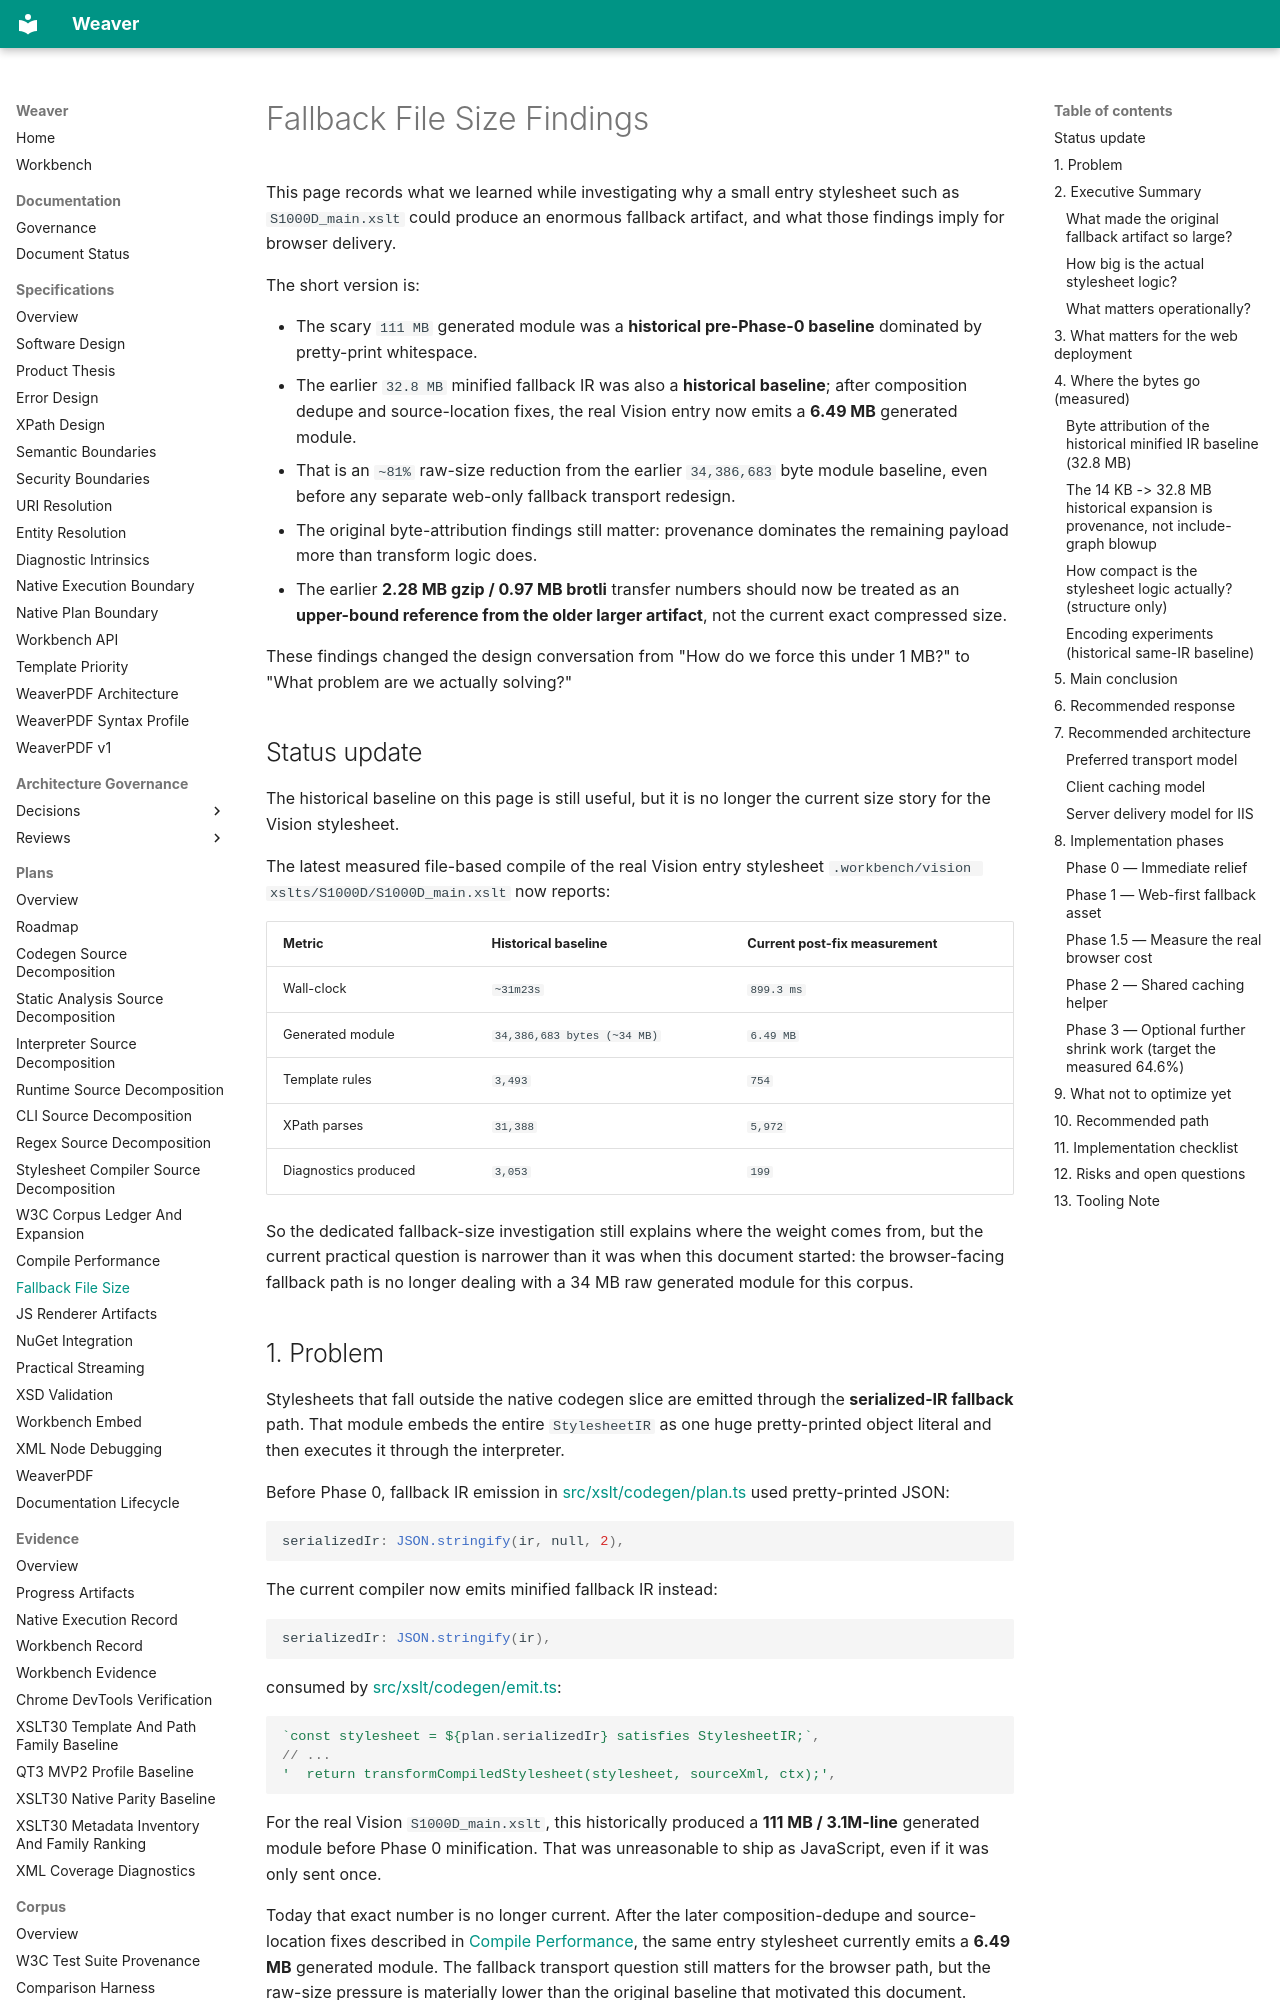

repository: Arakendo/weaver-xslt · page: Plans/Fallback File Size/index.html · generator: mkdocs

# Fallback File Size Findings

This page records what we learned while investigating why a small entry
stylesheet such as `S1000D_main.xslt` could produce an enormous fallback
artifact, and what those findings imply for browser delivery.

The short version is:

- The scary `111 MB` generated module was a **historical pre-Phase-0 baseline** dominated by pretty-print whitespace.
- The earlier `32.8 MB` minified fallback IR was also a **historical baseline**; after composition dedupe and source-location fixes, the real Vision entry now emits a **6.49 MB** generated module.
- That is an `~81%` raw-size reduction from the earlier `34,386,683` byte module baseline, even before any separate web-only fallback transport redesign.
- The original byte-attribution findings still matter: provenance dominates the remaining payload more than transform logic does.
- The earlier **2.28 MB gzip / 0.97 MB brotli** transfer numbers should now be treated as an **upper-bound reference from the older larger artifact**, not the current exact compressed size.

These findings changed the design conversation from "How do we force this under
1 MB?" to "What problem are we actually solving?"

## Status update

The historical baseline on this page is still useful, but it is no longer the
current size story for the Vision stylesheet.

The latest measured file-based compile of the real Vision entry stylesheet
`.workbench/vision xslts/S1000D/S1000D_main.xslt` now reports:

| Metric               | Historical baseline         | Current post-fix measurement |
| -------------------- | --------------------------- | ---------------------------- |
| Wall-clock           | `~31m23s`                   | `899.3 ms`                   |
| Generated module     | `34,386,683 bytes (~34 MB)` | `6.49 MB`                    |
| Template rules       | `3,493`                     | `754`                        |
| XPath parses         | `31,388`                    | `5,972`                      |
| Diagnostics produced | `3,053`                     | `199`                        |

So the dedicated fallback-size investigation still explains where the weight
comes from, but the current practical question is narrower than it was when this
document started: the browser-facing fallback path is no longer dealing with a
34 MB raw generated module for this corpus.
